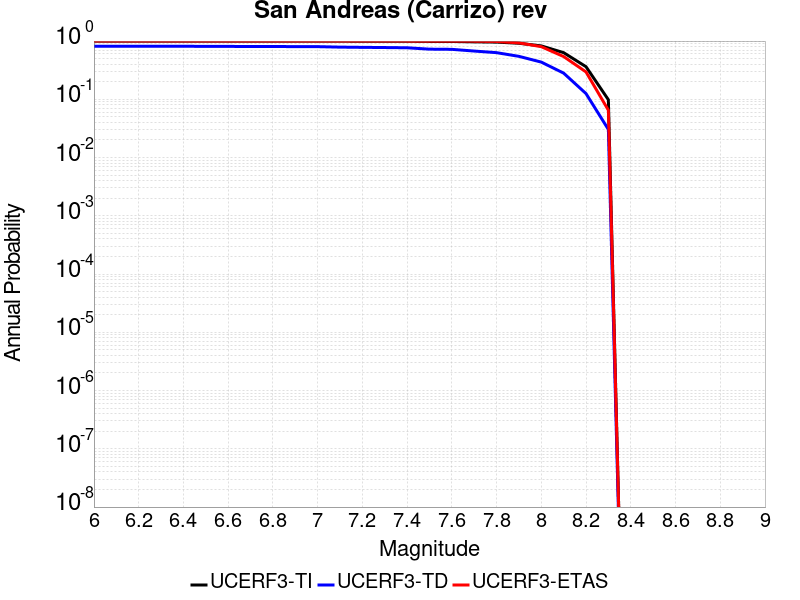

Source data for this figure (header and first rows):
Magnitude, UCERF3-TI Prob, UCERF3-TD Prob, UCERF3-ETAS Prob
6.0, 0.9977, 0.8156, 1.0
6.1, 0.9977, 0.8156, 1.0
6.2, 0.9977, 0.8156, 1.0
6.3, 0.9977, 0.8156, 1.0
6.4, 0.9977, 0.8156, 1.0
6.5, 0.9973, 0.8094, 1.0
6.6, 0.9973, 0.8094, 1.0
6.7, 0.997, 0.8065, 1.0
6.8, 0.997, 0.8053, 1.0
6.9, 0.9969, 0.8041, 1.0
7.0, 0.9968, 0.802, 1.0
7.1, 0.9954, 0.7871, 1.0
7.2, 0.9947, 0.7799, 1.0
7.3, 0.994, 0.7739, 1.0
7.4, 0.9932, 0.7668, 1.0
7.5, 0.985, 0.7262, 0.999
7.6, 0.9838, 0.721, 0.999
7.7, 0.9698, 0.6737, 0.995
7.8, 0.9596, 0.6324, 0.985
7.9, 0.9167, 0.5466, 0.931
8.0, 0.8264, 0.4354, 0.801
8.1, 0.6323, 0.2815, 0.542
8.2, 0.363, 0.1254, 0.295
8.3, 0.0983, 0.03039, 0.065
